Run: headless pygame with SDL's dummy video driver; simulated clock (each Clock.tick advances the game by its frame time, no real sleeping); random seed 0; keys injected as events and as key.get_pressed() state; no mouse input.
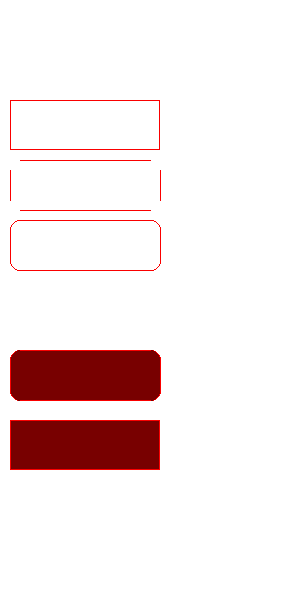
Frame 1 of 4 · flips 1–60 · no input
Frame 2 of 4 · flips 61–180 · tapped SPACE, RETURN · held RIGHT (→), D · screen unchanged from frame 1, image omitted
Frame 3 of 4 · flips 181–300 · held DOWN (↓), S · screen unchanged from frame 2, image omitted
Frame 4 of 4 · flips 301–420 · held LEFT (←), A, UP (↑), W · screen unchanged from frame 3, image omitted

The pygame program that drew these frames:

import pygame as pg
from enum import Enum
class BorderType(Enum):
    NONE=0
    SIMPLE=1
    OPEN=2
    ROUNDED=3

class Borders:
    class __SingletonBorders: 
        def __init__(self):
            # cache for bresenham circle points
            # one entry per radius, centered at (radius,radius)
            self.rr_cache={}


        # rounded rectangle border, an adaptation of algorithm described here:
        # https://web.engr.oregonstate.edu/~sllu/bcircle.pdf
        def _calc_bresenham(self,r):
            if r in self.rr_cache: return self.rr_cache[r]
            self.rr_cache[r]=[]
            points=self.rr_cache[r]

            x=r
            y=0
            xch=1-2*r
            ych=1
            rerr=0
            while x >= y:
                #octant 1
                points.append((x,y))
                
                y+=1
                rerr+=ych
                ych+=2
                if (2*rerr+xch)>0:
                    x-=1
                    rerr+=xch
                    xch+=2
            return points

        # rounded rectangle border, an adaptation of algorithm described here:
        # https://web.engr.oregonstate.edu/~sllu/bcircle.pdf
        def _bresenham_border(self,surface,rect,color,r):
            rect=pg.Rect(rect)
            col=surface.map_rgb(pg.Color(*color))
            top=rect.top
            bottom=rect.bottom
            left=rect.left
            right=rect.right   
            points=self._calc_bresenham(r)
            parr=pg.PixelArray(surface)
            
            cx1278=right-r
            cy1234=bottom-r
            cx3456=left+r
            cy5678=top+r
            for i in range(0,len(points)):
                (x,y)=points[i]
                #octant 1
                parr[cx1278+x,cy1234+y]=col
                #octant 2
                parr[cx1278+y,cy1234+x]=col
                #octant 3
                parr[cx3456-y,cy1234+x]=col
                #octant 4
                parr[cx3456-x,cy1234+y]=col
                #octant 5
                parr[cx3456-x,cy5678-y]=col
                #octant 6
                parr[cx3456-y,cy5678-x]=col
                #octant 7
                parr[cx1278+y,cy5678-x]=col
                #octant 8
                parr[cx1278+x,cy5678-y]=col
            
            for i in range(left+r,right-r+1):
                parr[i,top]=col
                parr[i,bottom]=col
            
            for i in range(top+r,bottom-r+1):
                parr[left,i]=col
                parr[right,i]=col
                
            del parr
        
        def _bresenham_filled(self,surface,rect,color_border,color_fill,r):
            rect=pg.Rect(rect)
            col=surface.map_rgb(pg.Color(*color_border))
            if color_fill is None:
                color_fill=color_border
                col_fill=col
            else:
                col_fill=surface.map_rgb(pg.Color(*color_fill))
            
            top=rect.top
            bottom=rect.bottom
            left=rect.left
            right=rect.right   
            points=self._calc_bresenham(r)
            surface.fill(color_fill,rect.inflate(0,-2*r))
            parr=pg.PixelArray(surface)
            
            cx1278=right-r
            cy1234=bottom-r
            cx3456=left+r
            cy5678=top+r
            for i in range(0,len(points)):
                (x,y)=points[i]
                #octant 1
                parr[cx1278+x,cy1234+y]=col
                #octant 2
                parr[cx1278+y,cy1234+x]=col
                #octant 3
                parr[cx3456-y,cy1234+x]=col
                #octant 4
                parr[cx3456-x,cy1234+y]=col
                #octant 5
                parr[cx3456-x,cy5678-y]=col
                #octant 6
                parr[cx3456-y,cy5678-x]=col
                #octant 7
                parr[cx1278+y,cy5678-x]=col
                #octant 8
                parr[cx1278+x,cy5678-y]=col
                for j in range(cx3456-y+1,cx1278+y):
                    parr[j,cy1234+x]=col_fill
                    parr[j,cy5678-x]=col_fill
                for j in range(cx3456-x+1,cx1278+x):
                    parr[j,cy1234+y]=col_fill
                    parr[j,cy5678-y]=col_fill
            
            for i in range(left+r,right-r+1):
                parr[i,top]=col
                parr[i,bottom]=col
           
            for i in range(top+r,bottom-r+1):
                parr[left,i]=col
                parr[right,i]=col
                
            del parr
        
        def draw(self,border_type,surface,rect,
                color_border,color_fill=None,
                radius=0,thickness=1):
            if border_type == BorderType.NONE:
                return
            elif border_type == BorderType.SIMPLE:
                pg.draw.rect(surface,color_border,rect,thickness)
                if color_fill:
                    rect=pg.Rect(rect).inflate(-2,-2)
                    surface.fill(color_fill,rect)
            elif border_type == BorderType.OPEN:
                rect=pg.Rect(rect)
                top=rect.top
                bottom=rect.bottom
                left=rect.left
                right=rect.right   
                pg.draw.line(surface,color_border,
                    (left+radius,top),(right-radius,top),thickness)
                pg.draw.line(surface,color_border,
                    (left+radius,bottom),(right-radius,bottom),thickness)
                pg.draw.line(surface,color_border,
                    (left,top+radius),(left,bottom-radius),thickness)
                pg.draw.line(surface,color_border,
                    (right,top+radius),(right,bottom-radius),thickness)
            elif border_type == BorderType.ROUNDED:
                if color_fill:
                    self._bresenham_filled(surface,rect,
                        color_border,color_fill,radius)
                else:            
                    self._bresenham_border(surface,rect,color_border,radius)

    __instance=None
    def __init__(self):
        if not Borders.__instance:
            Borders.__instance=Borders.__SingletonBorders()
            
    def __getattr__(self,name):
        return getattr(self.__instance,name)

if __name__ == "__main__":
    scr = pg.display.set_mode((300,600))
    scr.fill(-1)
    f=32
    w=150
    h=50
    d=10
    t=1
    c=(250,0,0)
    c2=(120,0,0)
    b=Borders()
    b.draw(BorderType.NONE,scr,(10,10,w,h),c,radius=d)
    b.draw(BorderType.SIMPLE,scr,(10,100,w,h),c,radius=d)
    b.draw(BorderType.OPEN,scr,(10,160,w,h),c,radius=d)
    b.draw(BorderType.ROUNDED,scr,(10,220,w,h),c,radius=d)
    b.draw(BorderType.ROUNDED,scr,(10,350,w,h),c,c2,radius=d)
    b.draw(BorderType.SIMPLE,scr,(10,420,w,h),c,c2,radius=d)
    pg.display.update()
    while pg.event.wait().type != pg.QUIT: pass
